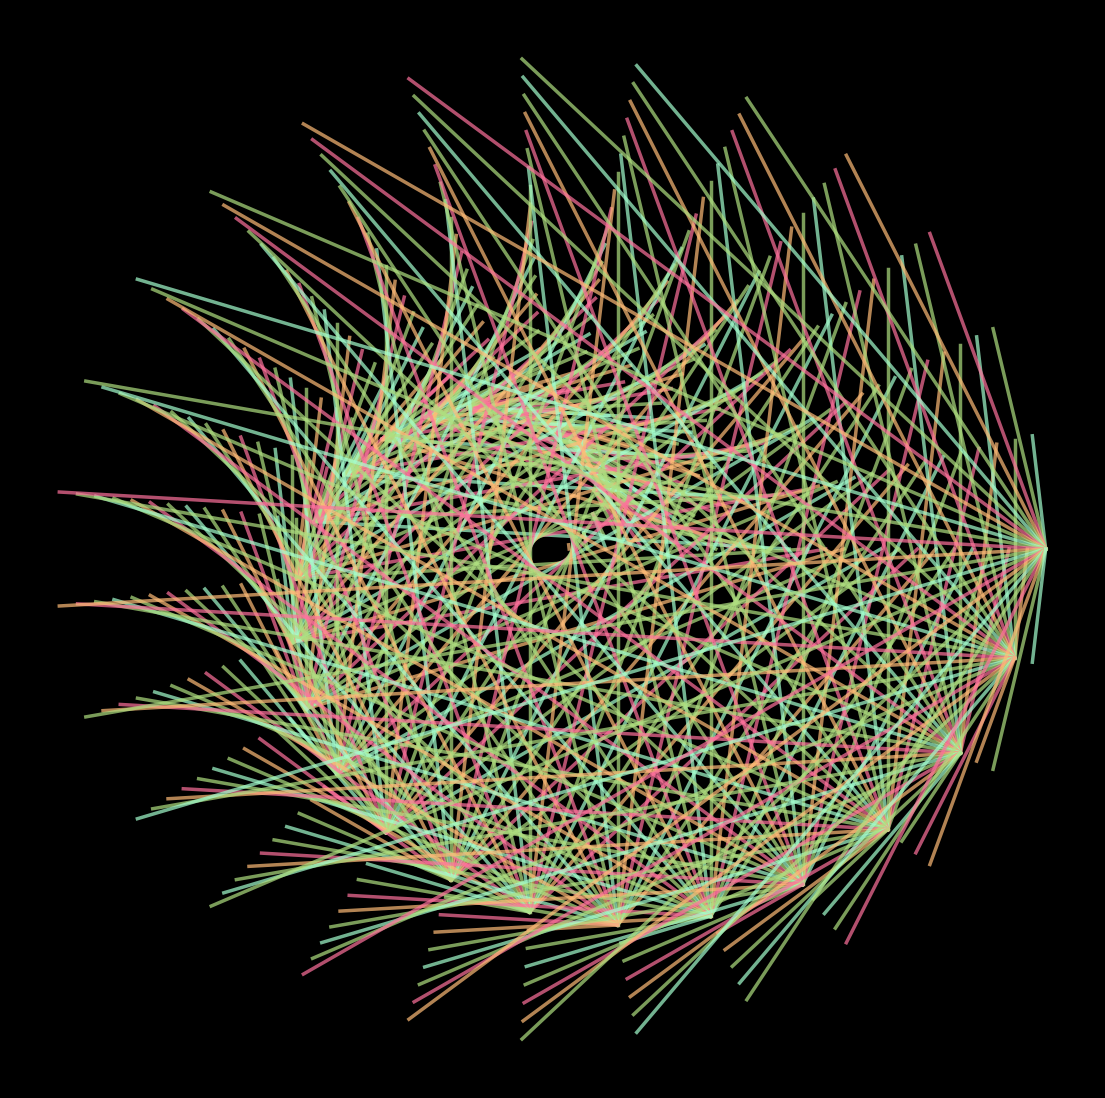

Write Python code to recreate this figure. (Note: this script raises an exception after producing the figure.)
from math import cos, sin, pi

import matplotlib.pylab as plt
import numpy as np

colors = ['#ff729d', '#ffbc77', '#afdf80', '#a4ffcf', '#afdf80'] * 400


def pol(n):
    U = np.linspace(0, 2 * pi, n)
    p = plt.figure(figsize=(14, 14), facecolor='black', dpi=400)
    p = plt.axis('off')
    # plt.xlim(-1.05,1.05)
    # plt.ylim(-1.05,1.05)
    for j in range(n):
        for i in range(n):
            if j > i:
                plt.plot(
                    [U[j] * cos(U[j]), U[j] * cos(U[i])],
                    [U[j] * sin(U[j]), U[j] * sin(U[i])],
                    lw=2.5,
                    alpha=0.7,
                    color=colors[i + j],
                )


pol(28)
plt.savefig(
    f'C:/Users/<user>/Pictures/RandomPlots/02022020_2.PNG', facecolor='black'
)
